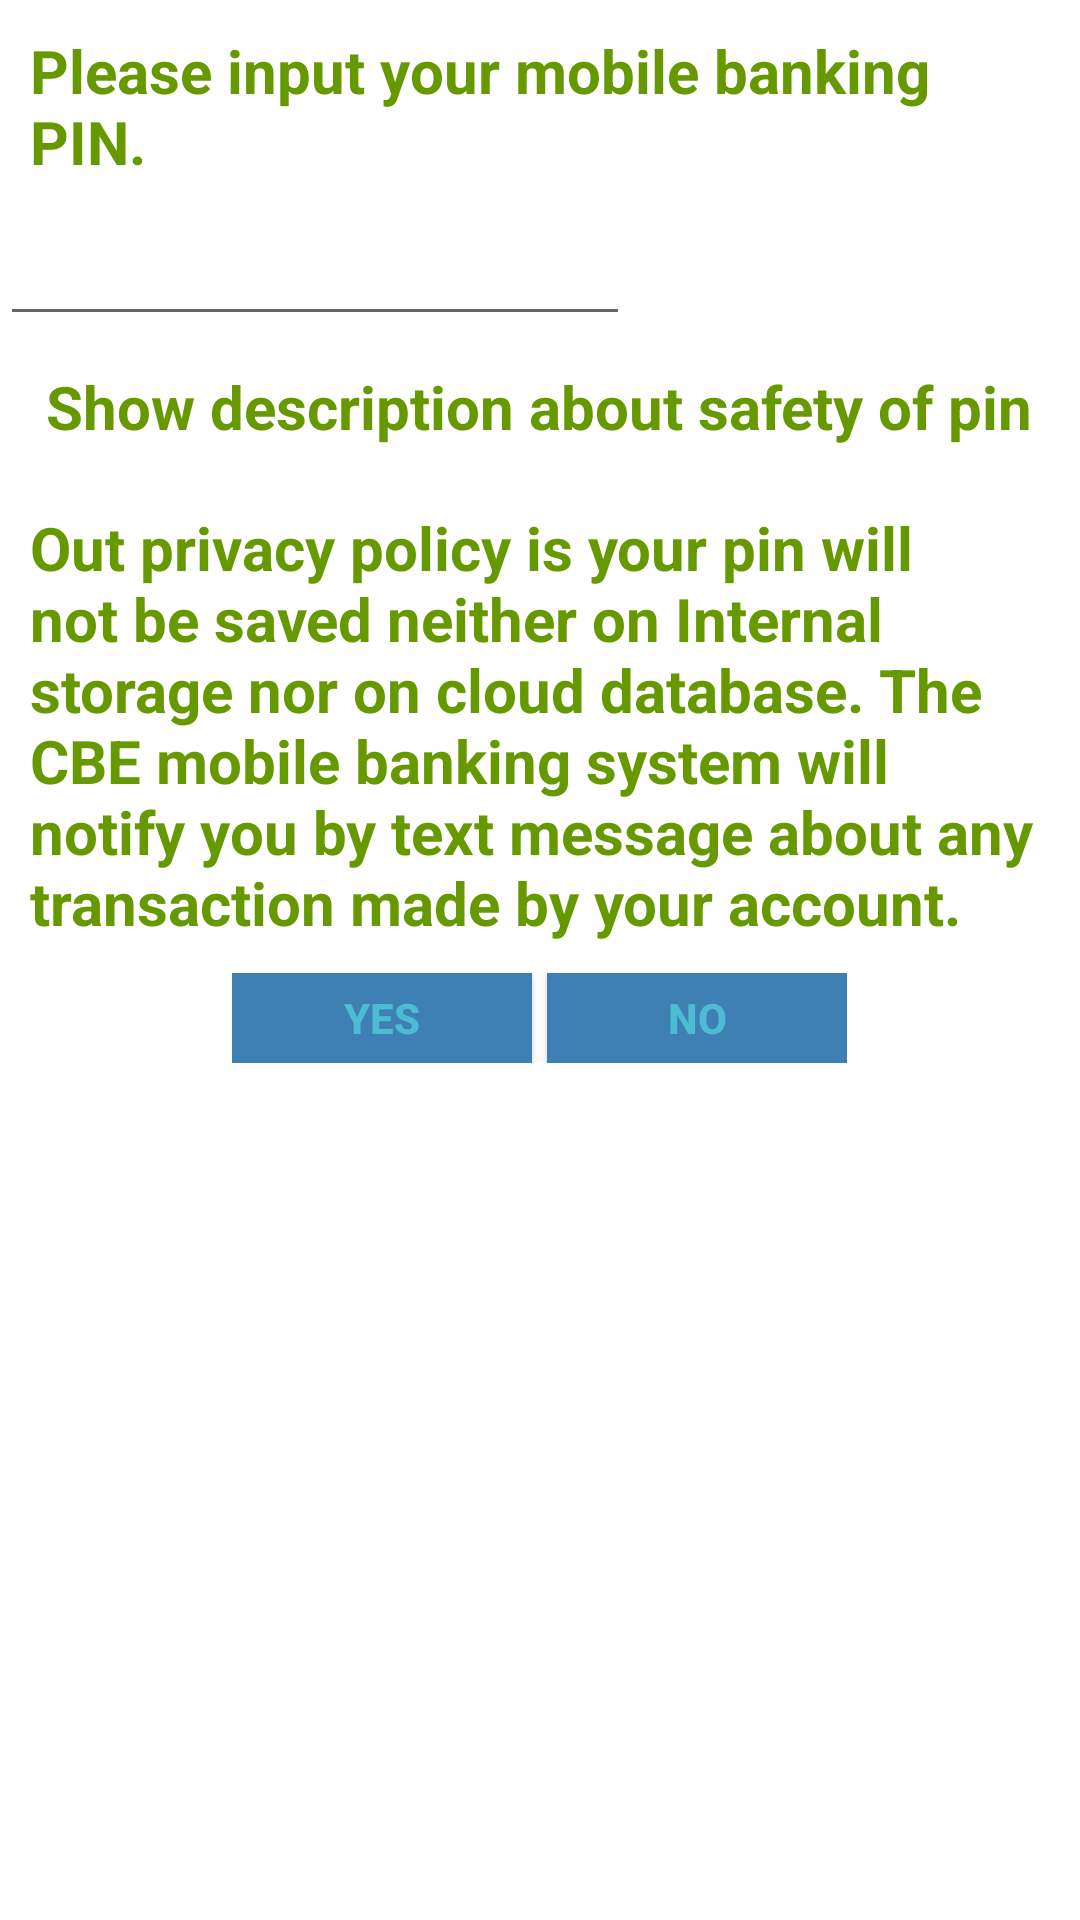

Android layout source for this screen:
<!-- AndroidManifest.xml: application theme AppTheme -->
<!-- res/layout/pin_dialogue.xml -->
<?xml version="1.0" encoding="utf-8"?>
<LinearLayout xmlns:android="http://schemas.android.com/apk/res/android"
    android:layout_width="300dp"
    android:layout_height="400dp"
    android:background="#ffffff"
    android:orientation="vertical" >

    <TextView
        android:id="@+id/txt_dia"
        android:layout_width="wrap_content"
        android:layout_height="wrap_content"
        android:layout_gravity="center"
        android:layout_margin="10dp"
        android:text="Please input your mobile banking PIN."
        android:textColor="@android:color/holo_green_dark"
        android:textSize="20dp"
        android:textStyle="bold" />

    <EditText
        android:id="@+id/pinEditText"
        android:layout_width="wrap_content"
        android:layout_height="wrap_content"
        android:ems="10"
        android:inputType="number"/>

    <TextView
        android:id="@+id/txt_description"
        android:layout_width="wrap_content"
        android:layout_height="wrap_content"
        android:layout_gravity="center"
        android:layout_margin="10dp"
        android:text="Show description about safety of pin"
        android:textColor="@android:color/holo_green_dark"
        android:textSize="20dp"
        android:textStyle="bold"
        android:onClick="showDescription"/>

    <TextView
        android:id="@+id/txt_detail"
        android:layout_width="wrap_content"
        android:layout_height="wrap_content"
        android:layout_gravity="center"
        android:layout_margin="10dp"
        android:text="Out privacy policy is your pin will not be saved neither on Internal storage nor on cloud database. The CBE mobile banking system will notify you by text message about any transaction made by your account."
        android:textColor="@android:color/holo_green_dark"
        android:textSize="20dp"
        android:textStyle="bold" />

    <LinearLayout
        android:layout_width="wrap_content"
        android:layout_height="wrap_content"
        android:layout_gravity="center"
        android:background="#ffffff"
        android:orientation="horizontal" >

        <Button
            android:id="@+id/btn_yes"
            android:layout_width="100dp"
            android:layout_height="30dp"
            android:background="#3E80B4"
            android:clickable="true"
            android:text="Yes"
            android:textColor="#4DBCD2"
            android:textStyle="bold" />

        <Button
            android:id="@+id/btn_no"
            android:layout_width="100dp"
            android:layout_height="30dp"
            android:layout_marginLeft="5dp"
            android:background="#3E80B4"
            android:clickable="true"
            android:text="No"
            android:textColor="#4DBCD2"
            android:textStyle="bold" />
    </LinearLayout>

</LinearLayout>
<!-- resources referenced by this layout -->
<resources>
  <style name="AppTheme" parent="Theme.AppCompat.Light.DarkActionBar">
          
          <item name="colorPrimary">@color/colorPrimary</item>
          <item name="colorPrimaryDark">@color/colorPrimaryDark</item>
          <item name="colorAccent">@color/colorAccent</item>
      </style>
  <color name="colorPrimary">#218f12</color>
  <color name="colorPrimaryDark">#218f12</color>
  <color name="colorAccent">#c8e8ff</color>
</resources>
